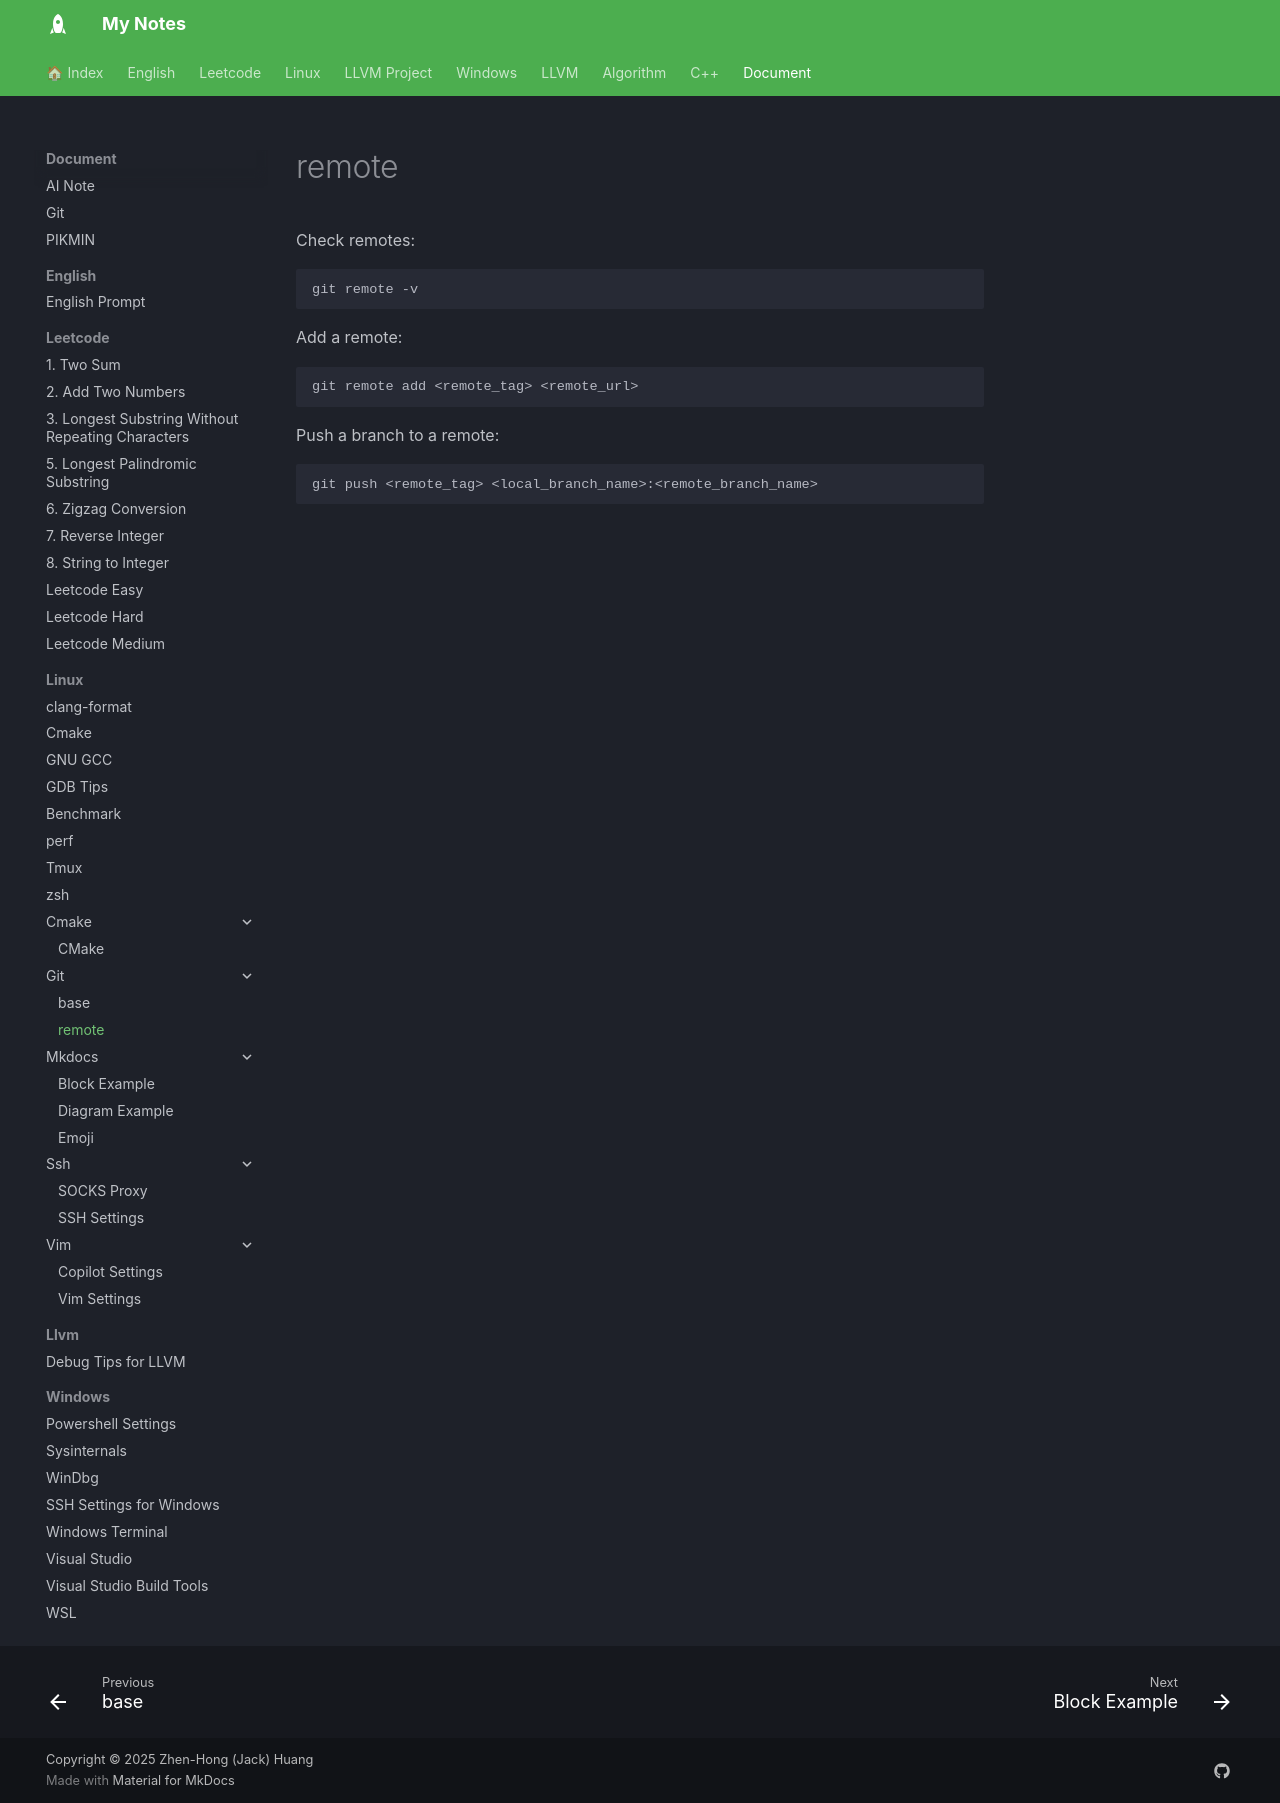

repository: jackhong12/mknote · page: document/linux/git/git_remote/index.html · generator: mkdocs

# remote

Check remotes:

```bash
git remote -v
```

Add a remote:

```bash
git remote add <remote_tag> <remote_url>
```

Push a branch to a remote:

```bash
git push <remote_tag> <local_branch_name>:<remote_branch_name>
```
